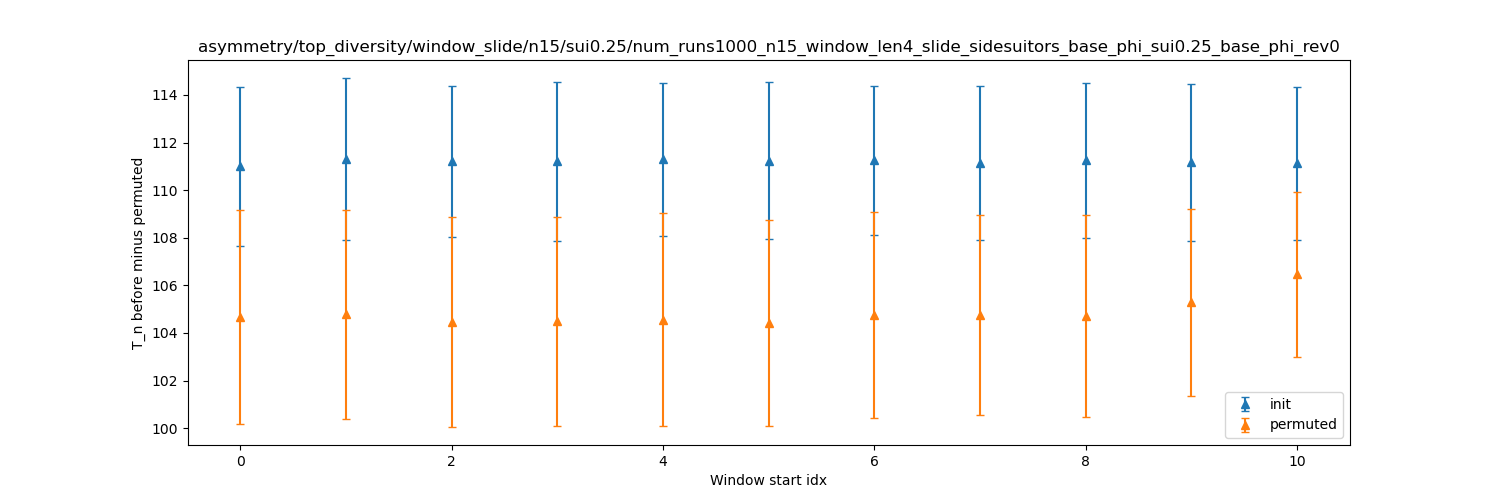

Data behind this chart, as committed beside it:
dispersion, init_mean, init_stdev, permuted_mean, permuted_stdev
0, 111, 3.341, 104.7, 4.488
1, 111.3, 3.421, 104.8, 4.392
2, 111.2, 3.163, 104.4, 4.413
3, 111.2, 3.345, 104.5, 4.381
4, 111.3, 3.198, 104.6, 4.467
5, 111.2, 3.291, 104.4, 4.324
6, 111.2, 3.142, 104.8, 4.318
7, 111.1, 3.252, 104.7, 4.189
8, 111.2, 3.259, 104.7, 4.234
9, 111.2, 3.305, 105.3, 3.928
10, 111.1, 3.217, 106.5, 3.468
